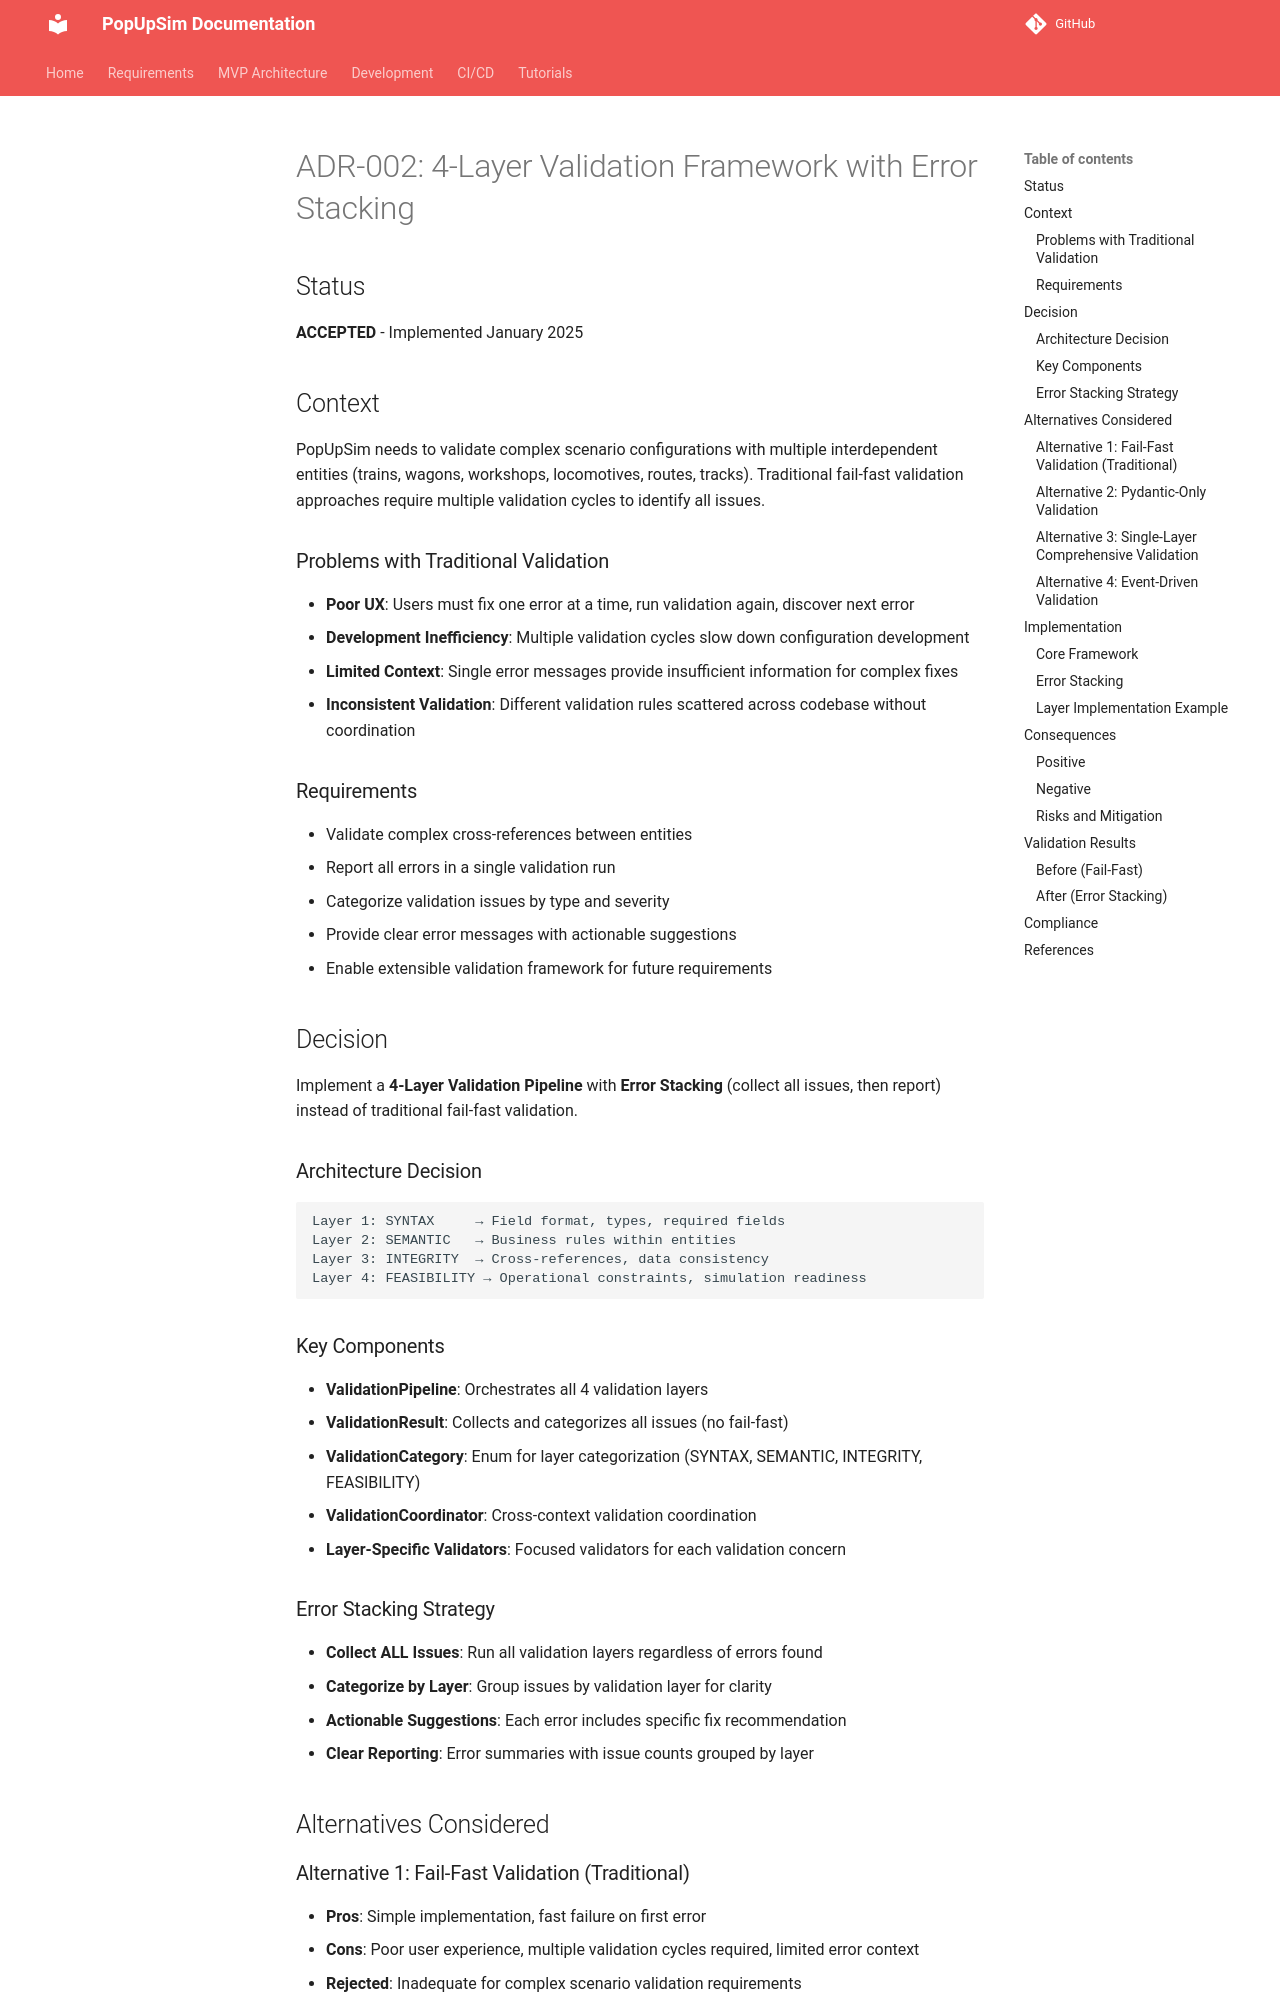

repository: OpenRailAssociation/dac-migration-dss-popupsim · page: mvp/architecture/decisions/ADR-002-4-layer-validation-framework/index.html · generator: mkdocs

# ADR-002: 4-Layer Validation Framework with Error Stacking

## Status
**ACCEPTED** - Implemented January 2025

## Context

PopUpSim needs to validate complex scenario configurations with multiple interdependent entities (trains, wagons, workshops, locomotives, routes, tracks). Traditional fail-fast validation approaches require multiple validation cycles to identify all issues.

### Problems with Traditional Validation
- **Poor UX**: Users must fix one error at a time, run validation again, discover next error
- **Development Inefficiency**: Multiple validation cycles slow down configuration development
- **Limited Context**: Single error messages provide insufficient information for complex fixes
- **Inconsistent Validation**: Different validation rules scattered across codebase without coordination

### Requirements
- Validate complex cross-references between entities
- Report all errors in a single validation run
- Categorize validation issues by type and severity
- Provide clear error messages with actionable suggestions
- Enable extensible validation framework for future requirements

## Decision

Implement a **4-Layer Validation Pipeline** with **Error Stacking** (collect all issues, then report) instead of traditional fail-fast validation.

### Architecture Decision

```
Layer 1: SYNTAX     → Field format, types, required fields
Layer 2: SEMANTIC   → Business rules within entities  
Layer 3: INTEGRITY  → Cross-references, data consistency
Layer 4: FEASIBILITY → Operational constraints, simulation readiness
```

### Key Components
- **ValidationPipeline**: Orchestrates all 4 validation layers
- **ValidationResult**: Collects and categorizes all issues (no fail-fast)
- **ValidationCategory**: Enum for layer categorization (SYNTAX, SEMANTIC, INTEGRITY, FEASIBILITY)
- **ValidationCoordinator**: Cross-context validation coordination
- **Layer-Specific Validators**: Focused validators for each validation concern

### Error Stacking Strategy
- **Collect ALL Issues**: Run all validation layers regardless of errors found
- **Categorize by Layer**: Group issues by validation layer for clarity
- **Actionable Suggestions**: Each error includes specific fix recommendation
- **Clear Reporting**: Error summaries with issue counts grouped by layer

## Alternatives Considered

### Alternative 1: Fail-Fast Validation (Traditional)
- **Pros**: Simple implementation, fast failure on first error
- **Cons**: Poor user experience, multiple validation cycles required, limited error context
- **Rejected**: Inadequate for complex scenario validation requirements
